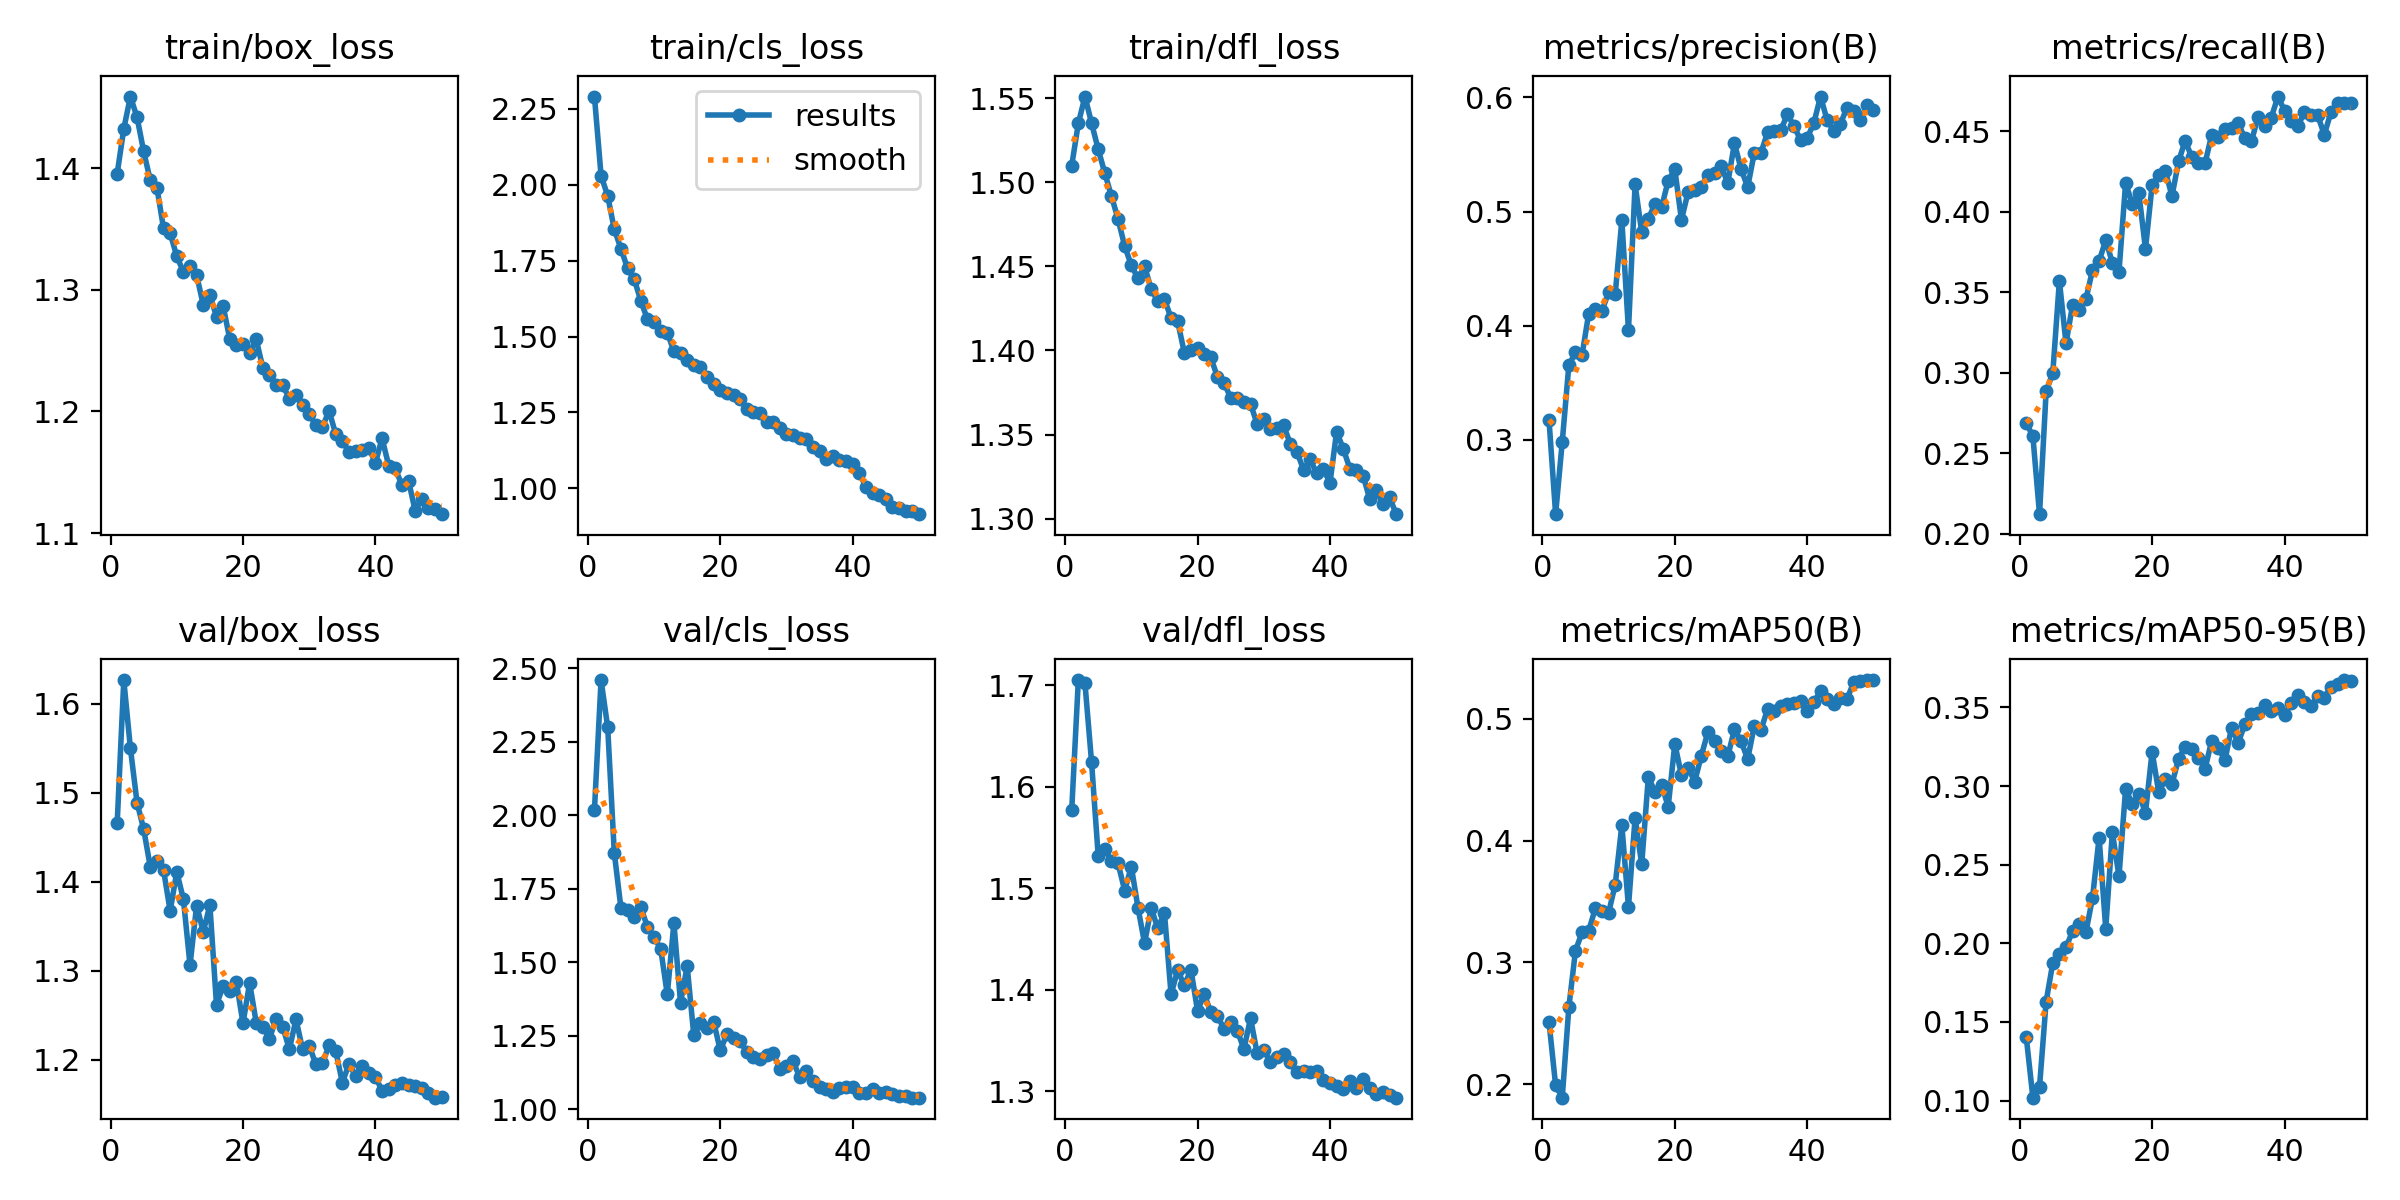

The table this chart was drawn from, first rows:
epoch, time, train/box_loss, train/cls_loss, train/dfl_loss, metrics/precision(B), metrics/recall(B), metrics/mAP50(B), metrics/mAP50-95(B), val/box_loss, val/cls_loss, val/dfl_loss, lr/pg0, lr/pg1, lr/pg2
1, 185.5, 1.395, 2.29, 1.51, 0.3178, 0.2689, 0.251, 0.1403, 1.465, 2.017, 1.577, 0.0003326, 0.0003326, 0.0003326
2, 360.1, 1.432, 2.03, 1.535, 0.235, 0.2604, 0.199, 0.1019, 1.626, 2.46, 1.705, 0.0006528, 0.0006528, 0.0006528
3, 530.9, 1.459, 1.963, 1.551, 0.2983, 0.2122, 0.1889, 0.1086, 1.55, 2.299, 1.702, 0.0009597, 0.0009597, 0.0009597
4, 702.6, 1.442, 1.853, 1.535, 0.3656, 0.2884, 0.2633, 0.163, 1.489, 1.872, 1.624, 0.0009406, 0.0009406, 0.0009406
5, 881.3, 1.414, 1.79, 1.52, 0.3767, 0.2996, 0.3096, 0.1874, 1.459, 1.685, 1.532, 0.0009208, 0.0009208, 0.0009208
6, 1051, 1.39, 1.724, 1.505, 0.3748, 0.357, 0.3247, 0.1934, 1.416, 1.679, 1.538, 0.000901, 0.000901, 0.000901
7, 1223, 1.384, 1.689, 1.492, 0.4107, 0.3182, 0.326, 0.1974, 1.424, 1.655, 1.527, 0.0008812, 0.0008812, 0.0008812
8, 1394, 1.351, 1.618, 1.478, 0.4149, 0.3422, 0.3443, 0.2079, 1.413, 1.687, 1.524, 0.0008614, 0.0008614, 0.0008614
9, 1564, 1.347, 1.557, 1.462, 0.4131, 0.3388, 0.3424, 0.2124, 1.367, 1.621, 1.498, 0.0008416, 0.0008416, 0.0008416
10, 1734, 1.328, 1.547, 1.451, 0.4293, 0.3456, 0.3407, 0.207, 1.411, 1.585, 1.521, 0.0008218, 0.0008218, 0.0008218
11, 1904, 1.315, 1.519, 1.443, 0.4278, 0.3636, 0.3638, 0.2288, 1.38, 1.547, 1.481, 0.000802, 0.000802, 0.000802
12, 2076, 1.319, 1.513, 1.45, 0.4925, 0.3693, 0.4126, 0.2672, 1.306, 1.391, 1.446, 0.0007822, 0.0007822, 0.0007822
13, 2244, 1.312, 1.451, 1.436, 0.396, 0.3824, 0.3455, 0.2093, 1.373, 1.634, 1.481, 0.0007624, 0.0007624, 0.0007624
14, 2412, 1.288, 1.446, 1.429, 0.5238, 0.3683, 0.4187, 0.2707, 1.344, 1.362, 1.461, 0.0007426, 0.0007426, 0.0007426
15, 2581, 1.296, 1.424, 1.43, 0.4819, 0.3627, 0.3805, 0.2427, 1.373, 1.487, 1.476, 0.0007228, 0.0007228, 0.0007228
16, 2750, 1.278, 1.405, 1.419, 0.4939, 0.4178, 0.452, 0.2982, 1.262, 1.253, 1.396, 0.000703, 0.000703, 0.000703
17, 2918, 1.287, 1.399, 1.417, 0.5065, 0.4049, 0.4402, 0.2887, 1.283, 1.294, 1.419, 0.0006832, 0.0006832, 0.0006832
18, 3089, 1.26, 1.367, 1.399, 0.5038, 0.4114, 0.4459, 0.2953, 1.277, 1.277, 1.404, 0.0006634, 0.0006634, 0.0006634
19, 3260, 1.254, 1.345, 1.4, 0.5271, 0.3768, 0.4278, 0.283, 1.287, 1.299, 1.42, 0.0006436, 0.0006436, 0.0006436
20, 3432, 1.256, 1.325, 1.401, 0.5371, 0.4164, 0.4794, 0.3218, 1.241, 1.201, 1.379, 0.0006238, 0.0006238, 0.0006238
21, 3601, 1.248, 1.315, 1.398, 0.4927, 0.423, 0.4536, 0.2961, 1.286, 1.256, 1.396, 0.000604, 0.000604, 0.000604
22, 3770, 1.259, 1.309, 1.396, 0.5171, 0.4253, 0.4599, 0.3043, 1.241, 1.244, 1.378, 0.0005842, 0.0005842, 0.0005842
23, 3939, 1.236, 1.294, 1.384, 0.5187, 0.4097, 0.4484, 0.3014, 1.236, 1.231, 1.374, 0.0005644, 0.0005644, 0.0005644
24, 4108, 1.23, 1.26, 1.381, 0.5218, 0.4312, 0.4696, 0.3172, 1.224, 1.195, 1.362, 0.0005446, 0.0005446, 0.0005446
25, 4277, 1.222, 1.251, 1.372, 0.5322, 0.4441, 0.4892, 0.3252, 1.246, 1.177, 1.368, 0.0005248, 0.0005248, 0.0005248
26, 4446, 1.222, 1.247, 1.372, 0.5339, 0.4337, 0.4813, 0.3238, 1.237, 1.173, 1.36, 0.000505, 0.000505, 0.000505
27, 4614, 1.21, 1.218, 1.369, 0.5396, 0.43, 0.4739, 0.3181, 1.211, 1.186, 1.342, 0.0004852, 0.0004852, 0.0004852
28, 4783, 1.213, 1.218, 1.368, 0.5251, 0.4301, 0.4693, 0.311, 1.245, 1.191, 1.372, 0.0004654, 0.0004654, 0.0004654
29, 4954, 1.205, 1.2, 1.356, 0.5598, 0.4477, 0.4912, 0.329, 1.211, 1.137, 1.337, 0.0004456, 0.0004456, 0.0004456
30, 5122, 1.198, 1.179, 1.359, 0.5374, 0.4466, 0.4816, 0.3244, 1.215, 1.148, 1.341, 0.0004258, 0.0004258, 0.0004258
31, 5291, 1.189, 1.175, 1.354, 0.5214, 0.451, 0.4669, 0.3165, 1.195, 1.163, 1.329, 0.000406, 0.000406, 0.000406
32, 5461, 1.187, 1.164, 1.354, 0.5515, 0.4521, 0.4941, 0.3372, 1.196, 1.11, 1.334, 0.0003862, 0.0003862, 0.0003862
33, 5631, 1.201, 1.164, 1.355, 0.5513, 0.4549, 0.4905, 0.3275, 1.216, 1.13, 1.337, 0.0003664, 0.0003664, 0.0003664
34, 5800, 1.181, 1.137, 1.345, 0.5694, 0.4457, 0.5079, 0.3393, 1.21, 1.097, 1.328, 0.0003466, 0.0003466, 0.0003466
35, 5970, 1.176, 1.123, 1.34, 0.5705, 0.4436, 0.5063, 0.3461, 1.174, 1.076, 1.319, 0.0003268, 0.0003268, 0.0003268
36, 6140, 1.167, 1.098, 1.329, 0.5713, 0.4588, 0.5107, 0.3463, 1.195, 1.07, 1.32, 0.000307, 0.000307, 0.000307
37, 6308, 1.168, 1.106, 1.335, 0.5852, 0.453, 0.5123, 0.3514, 1.182, 1.058, 1.319, 0.0002872, 0.0002872, 0.0002872
38, 6475, 1.169, 1.094, 1.327, 0.575, 0.4585, 0.5129, 0.3475, 1.193, 1.072, 1.321, 0.0002674, 0.0002674, 0.0002674
39, 6644, 1.17, 1.09, 1.329, 0.5623, 0.4715, 0.5146, 0.3498, 1.185, 1.075, 1.312, 0.0002476, 0.0002476, 0.0002476
40, 6812, 1.158, 1.079, 1.321, 0.5645, 0.4627, 0.5062, 0.3453, 1.181, 1.076, 1.308, 0.0002278, 0.0002278, 0.0002278
41, 6978, 1.178, 1.051, 1.352, 0.5778, 0.4565, 0.5135, 0.3527, 1.165, 1.057, 1.306, 0.000208, 0.000208, 0.000208
42, 7141, 1.155, 1.004, 1.342, 0.6008, 0.4532, 0.5226, 0.3579, 1.166, 1.056, 1.302, 0.0001882, 0.0001882, 0.0001882
43, 7303, 1.153, 0.9854, 1.33, 0.5802, 0.4616, 0.516, 0.3533, 1.171, 1.07, 1.31, 0.0001684, 0.0001684, 0.0001684
44, 7465, 1.139, 0.9767, 1.329, 0.5709, 0.46, 0.5119, 0.3509, 1.173, 1.054, 1.303, 0.0001486, 0.0001486, 0.0001486
45, 7632, 1.143, 0.9643, 1.326, 0.5767, 0.4599, 0.5167, 0.3571, 1.171, 1.058, 1.312, 0.0001288, 0.0001288, 0.0001288
46, 7794, 1.118, 0.9395, 1.312, 0.5912, 0.4477, 0.5163, 0.356, 1.171, 1.053, 1.303, 0.000109, 0.000109, 0.000109
47, 7960, 1.128, 0.9366, 1.317, 0.5881, 0.4616, 0.5298, 0.3632, 1.168, 1.045, 1.297, 8.92e-05, 8.92e-05, 8.92e-05
48, 8123, 1.12, 0.9268, 1.309, 0.58, 0.4676, 0.5312, 0.365, 1.162, 1.047, 1.299, 6.94e-05, 6.94e-05, 6.94e-05
49, 8287, 1.119, 0.9243, 1.313, 0.593, 0.4672, 0.5316, 0.3674, 1.157, 1.04, 1.296, 4.96e-05, 4.96e-05, 4.96e-05
50, 8451, 1.115, 0.9152, 1.303, 0.5889, 0.4677, 0.5318, 0.367, 1.158, 1.04, 1.294, 2.98e-05, 2.98e-05, 2.98e-05
